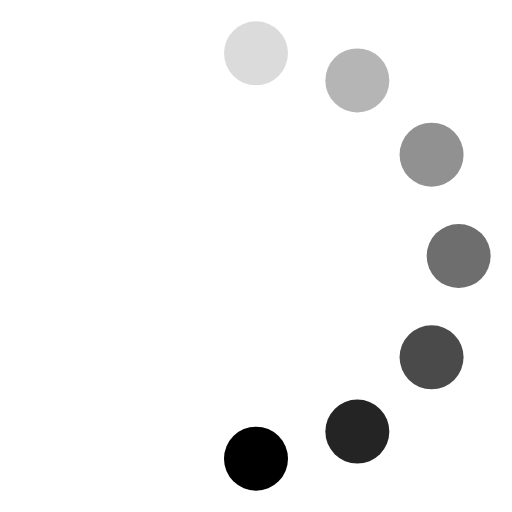
t = 0.00 s
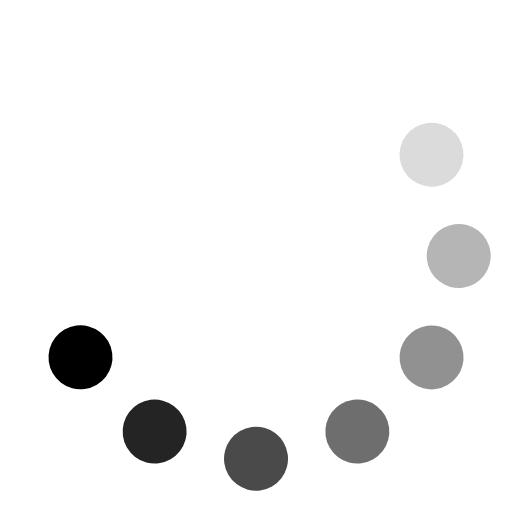
t = 0.13 s
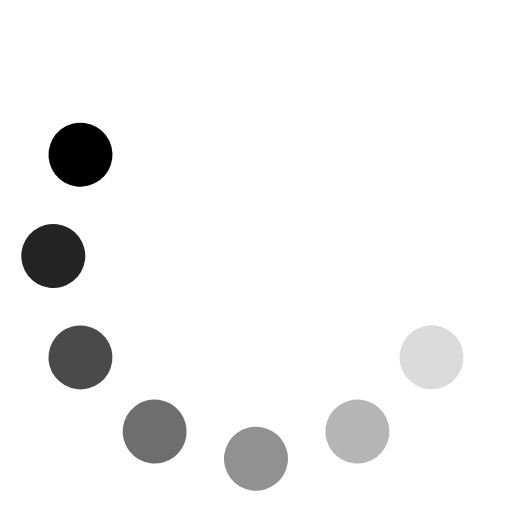
t = 0.25 s
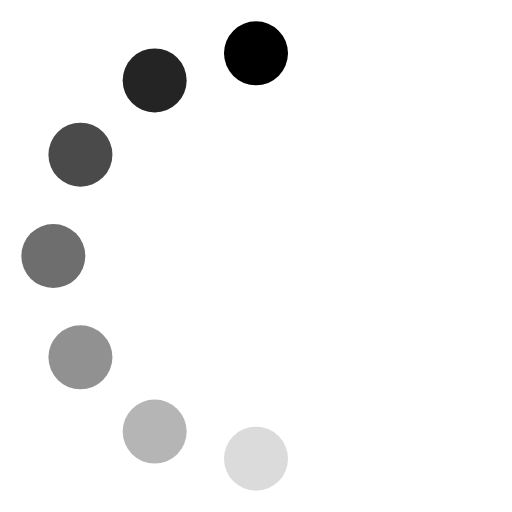
t = 0.38 s
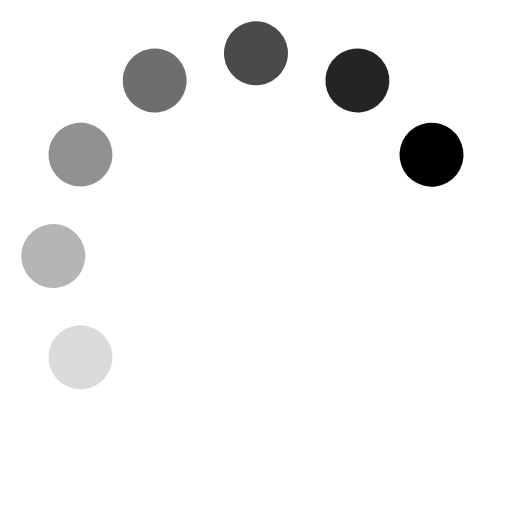
t = 0.50 s
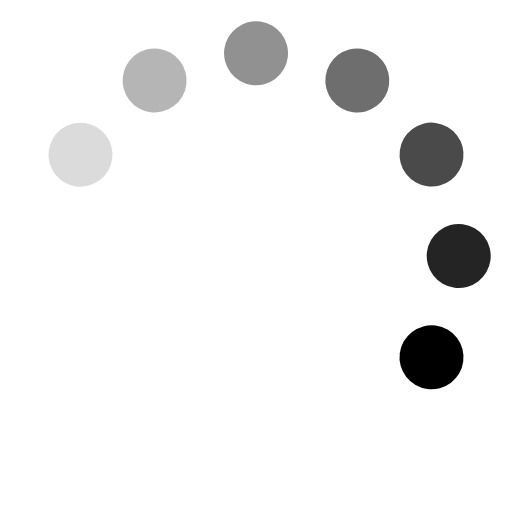
t = 0.63 s

The animated SVG that drew these frames (rendered in a browser with its animation timeline set to each time). Animation: 1 SMIL element (animateTransform=1); one cycle of 0.75 s, repeats indefinitely.

<svg xmlns="http://www.w3.org/2000/svg" width="24" height="24" viewBox="0 0 24 24"><g><circle cx="12" cy="2.5" r="1.5" opacity=".14"/><circle cx="16.75" cy="3.77" r="1.5" opacity=".29"/><circle cx="20.23" cy="7.25" r="1.5" opacity=".43"/><circle cx="21.50" cy="12.00" r="1.5" opacity=".57"/><circle cx="20.23" cy="16.75" r="1.5" opacity=".71"/><circle cx="16.75" cy="20.23" r="1.5" opacity=".86"/><circle cx="12" cy="21.5" r="1.5"/><animateTransform attributeName="transform" type="rotate" calcMode="discrete" dur="0.75s" values="0 12 12;30 12 12;60 12 12;90 12 12;120 12 12;150 12 12;180 12 12;210 12 12;240 12 12;270 12 12;300 12 12;330 12 12;360 12 12" repeatCount="indefinite"/></g></svg>